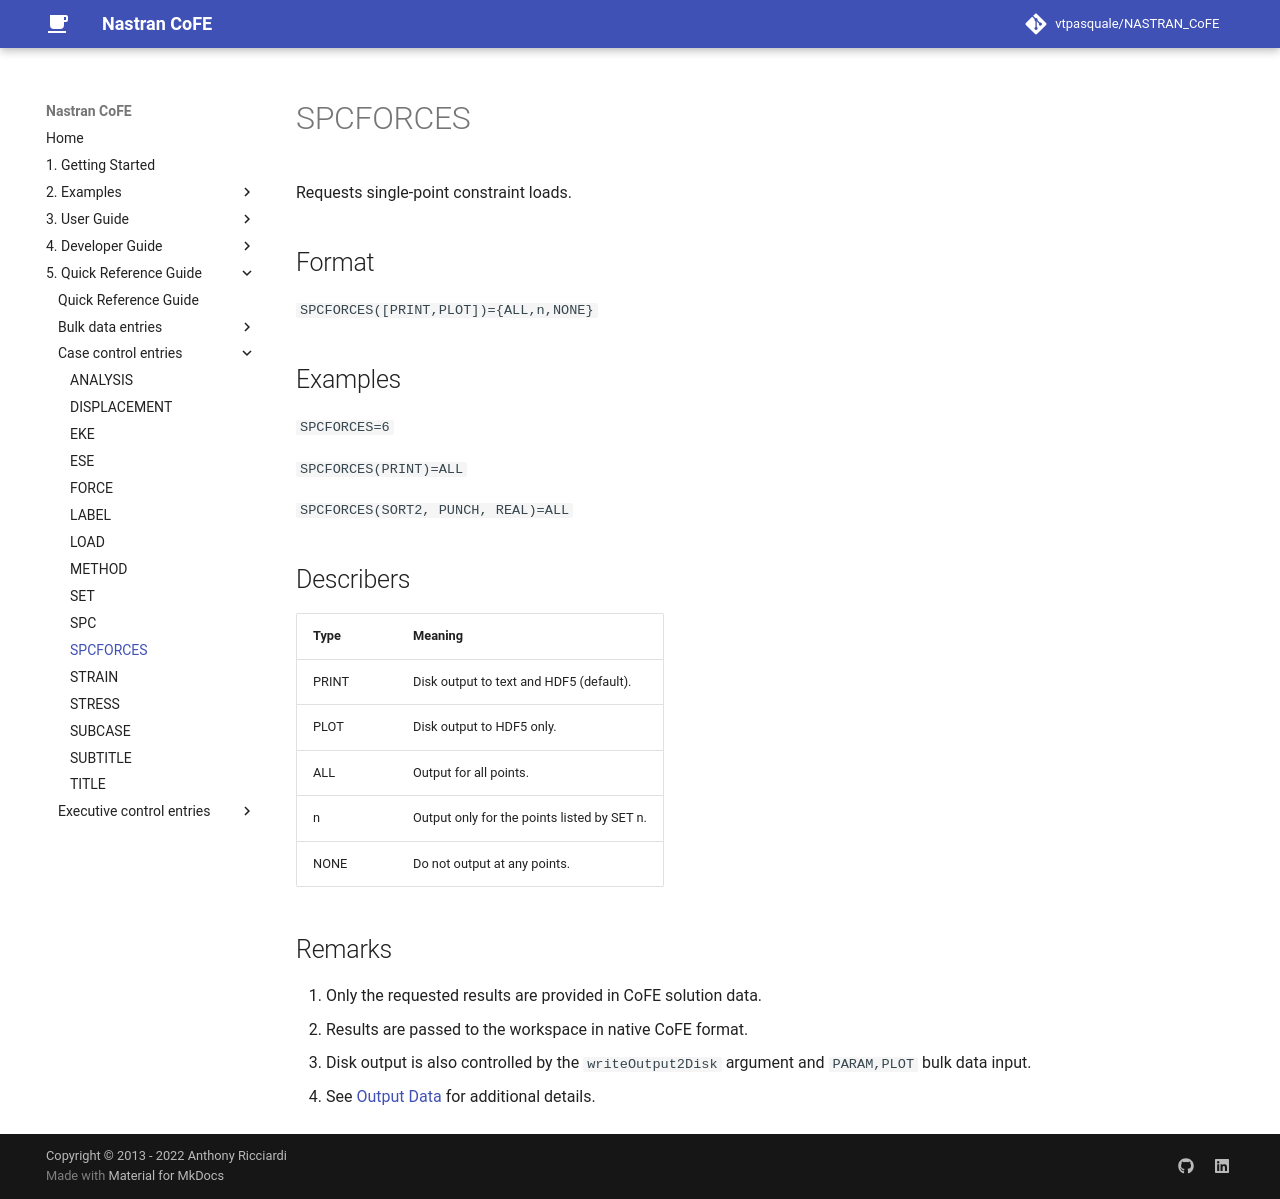

repository: vtpasquale/NASTRAN_CoFE · page: 5._Quick_Reference_Guide/case_control_entries/SPCFORCES/index.html · generator: mkdocs

---
hide:
  - toc
---
# SPCFORCES
Requests single-point constraint loads.

## Format
`SPCFORCES([PRINT,PLOT])={ALL,n,NONE}`

## Examples
`SPCFORCES=6`

`SPCFORCES(PRINT)=ALL`

`SPCFORCES(SORT2, PUNCH, REAL)=ALL`


## Describers
| Type       | Meaning  |
| ---------- | -------- |
| PRINT      | Disk output to text and HDF5 (default).            |
| PLOT       | Disk output to HDF5 only.                          |
| ALL        | Output for all points.                             |
| n          | Output only for the points listed by SET n.        |
| NONE       | Do not output at any points.                       |

## Remarks
1. Only the requested results are provided in CoFE solution data.
2. Results are passed to the workspace in native CoFE format.
3. Disk output is also controlled by the `writeOutput2Disk` argument and `PARAM,PLOT` bulk data input.
4. See [Output Data](../../../3._User_Guide/Output_Data) for additional details. 
